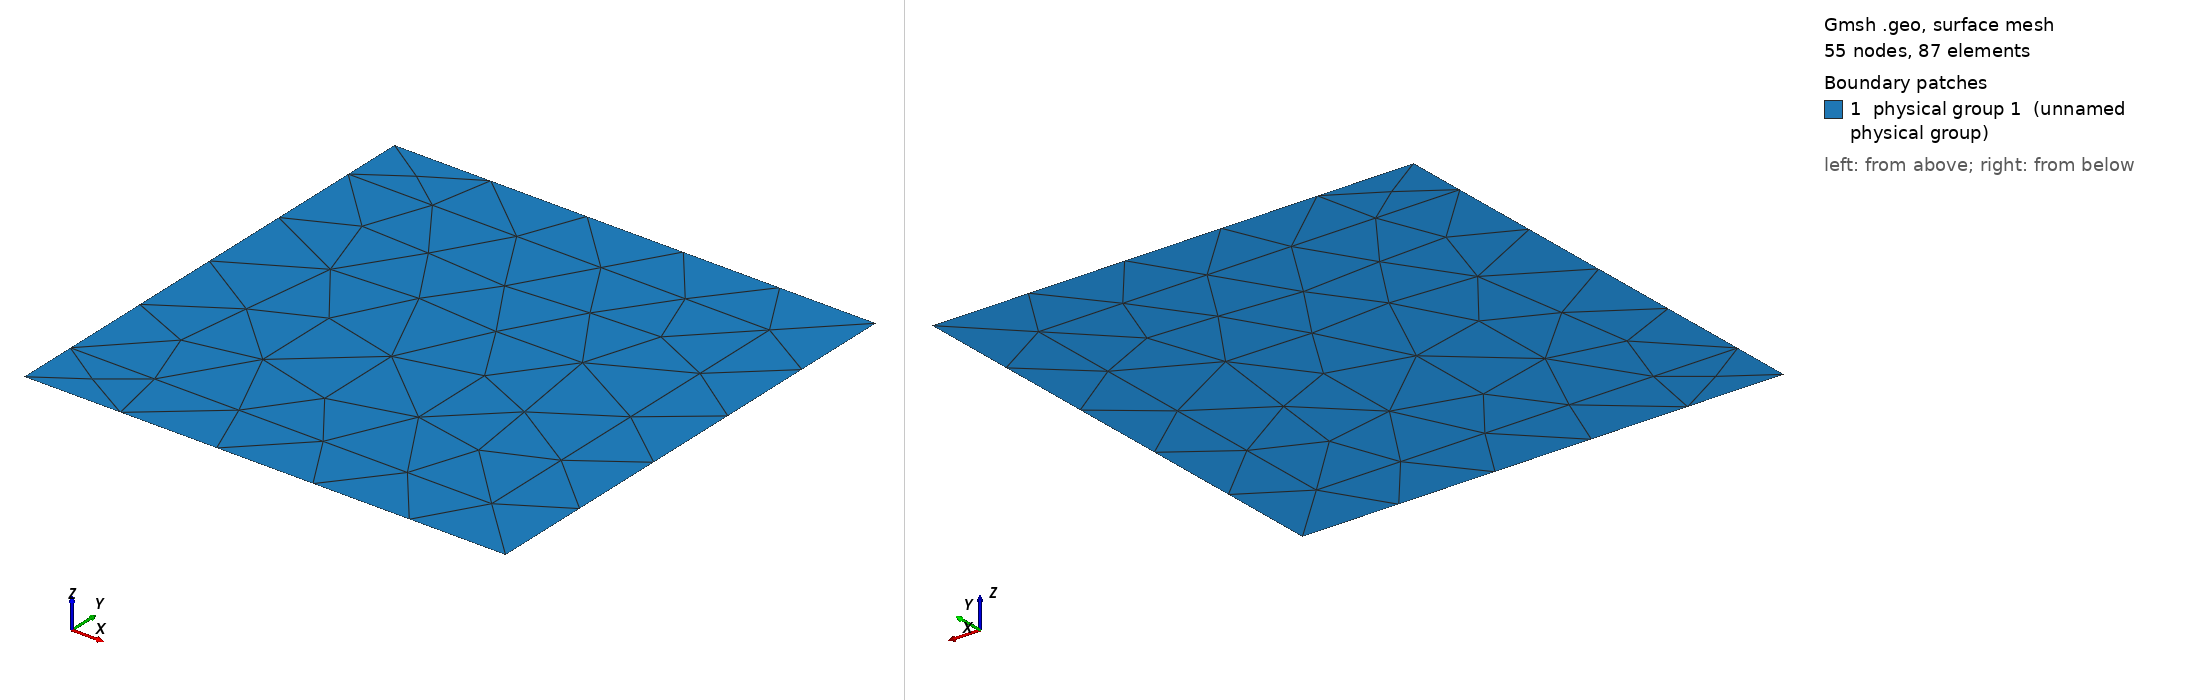

Gmsh geometry script, surface-meshed: 55 nodes, 87 surface elements. Boundary patches (legend numbers): 1 physical group 1 (unnamed physical group). Left view from above one corner, right view from below the opposite corner. Legend entries are the model's physical surfaces. The drawing asked Gmsh for element sizes between 1% and 20% of the model's largest extent; the script's own settings can give other sizes.

=== test2d_3bound_1.geo (drawn) ===
// This mesh is fitted to varpi only
// Characteristic length of a mesh element
h = 0.25;

// Points
// external square
Point(1) = {0, 0, 0, h};
Point(2) = {1, 0, 0, h};
Point(3) = {1, 1, 0, h};
Point(4) = {0, 1, 0, h};

// internal rectangle
Point(5) = {0, 0.125, 0, h};
Point(6) = {0.875, 0.125, 0, h};
Point(7) = {0.875, 0.875, 0, h};
Point(8) = {0, 0.875, 0, h};

// Lines
// external square
Line(1) = {1,2};
Line(2) = {2,3};
Line(3) = {3,4};
Line(4) = {4,8};
Line(5) = {8,5};
Line(6) = {5,1};

// internal rectangle
Line(7) = {5,6};
Line(8) = {6,7};
Line(9) = {7,8};

// Curved loops
Curve Loop(1) = {1,2,3,4,-9,-8,-7,6}; // varpi boundary
Curve Loop(2) = {7,8,9,5}; // complementary

// Surfaces
Plane Surface(1) = {1};     // varpi
Plane Surface(2) = {2};     // complementary

Physical Surface(1) = {1,2}; // whole domain
